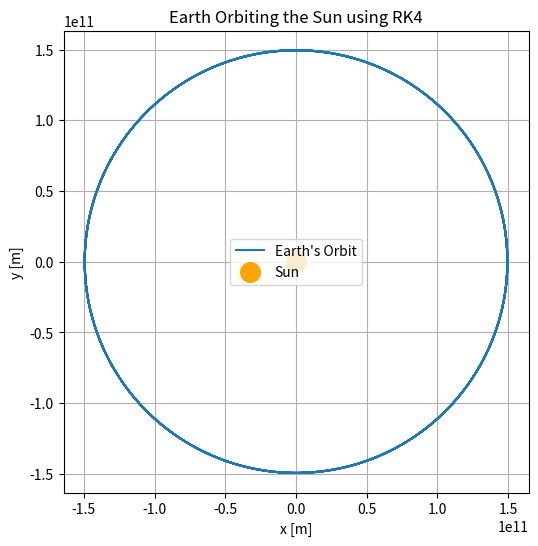

Write the Python code that produced this figure.
import numpy as np
import matplotlib.pyplot as plt

# Physical Constants
G = 6.67430e-11  # Gravitational constant (m³/kg/s²)
M_sun = 1.989e30  # Mass of the Sun (kg)
AU = 1.496e11  # 1 Astronomical Unit (m)
year = 3.154e7  # 1 year in seconds

# Time step and duration
dti = 24 * 3600  # 1 day in seconds
stepsi = 365 * 5  # Simulate 5 years

# Initial conditions for Earth
xi, yi = AU, 0  # Start at 1 AU from the Sun
#vxi, vyi = 0, 29780  # Earth's velocity in m/s (approximate circular orbit)
vxi, vyi = 0, 29780

def acceleration(x, y):
    """Compute acceleration due to Sun's gravity."""
    r = np.sqrt(x**2 + y**2)
    ax = -G * M_sun * x / r**3
    ay = -G * M_sun * y / r**3
    return ax, ay

# RK4 Method
def rk4(x,y,vx,vy,dt,steps):    ##initial conditions
    x_list, y_list = [x], [y]
    for _ in range(steps):
        
        ax1, ay1 = acceleration(x, y)
        k1vx, k1vy = ax1 * dt, ay1 * dt
        k1x, k1y = vx * dt, vy * dt

        ax2, ay2 = acceleration(x + k1x/2, y + k1y/2)
        k2vx, k2vy = ax2 * dt, ay2 * dt
        k2x, k2y = (vx + k1vx/2) * dt, (vy + k1vy/2) * dt

        ax3, ay3 = acceleration(x + k2x/2, y + k2y/2)
        k3vx, k3vy = ax3 * dt, ay3 * dt
        k3x, k3y = (vx + k2vx/2) * dt, (vy + k2vy/2) * dt

        ax4, ay4 = acceleration(x + k3x, y + k3y)
        k4vx, k4vy = ax4 * dt, ay4 * dt
        k4x, k4y = (vx + k3vx) * dt, (vy + k3vy) * dt

        # Update position and velocity
        x += (k1x + 2*k2x + 2*k3x + k4x) / 6
        y += (k1y + 2*k2y + 2*k3y + k4y) / 6
        vx += (k1vx + 2*k2vx + 2*k3vx + k4vx) / 6
        vy += (k1vy + 2*k2vy + 2*k3vy + k4vy) / 6
        x_list.append(x)
        y_list.append(y)

    return x_list,y_list


#print(rk4(xi,yi,vxi,vyi,dti,stepsi))

x_list2,y_list2 = rk4(xi,yi,vxi,vyi,dti,stepsi)

### definir objetos con velocidad y distancias reales




# Plot the orbit
plt.figure(figsize=(6,6))
plt.plot(x_list2, y_list2, label="Earth's Orbit")
plt.scatter(0, 0, color='orange', label="Sun", s=200)
plt.xlabel("x [m]")
plt.ylabel("y [m]")
plt.title("Earth Orbiting the Sun using RK4")
plt.legend()
plt.grid()
plt.axis("equal")
plt.show()
